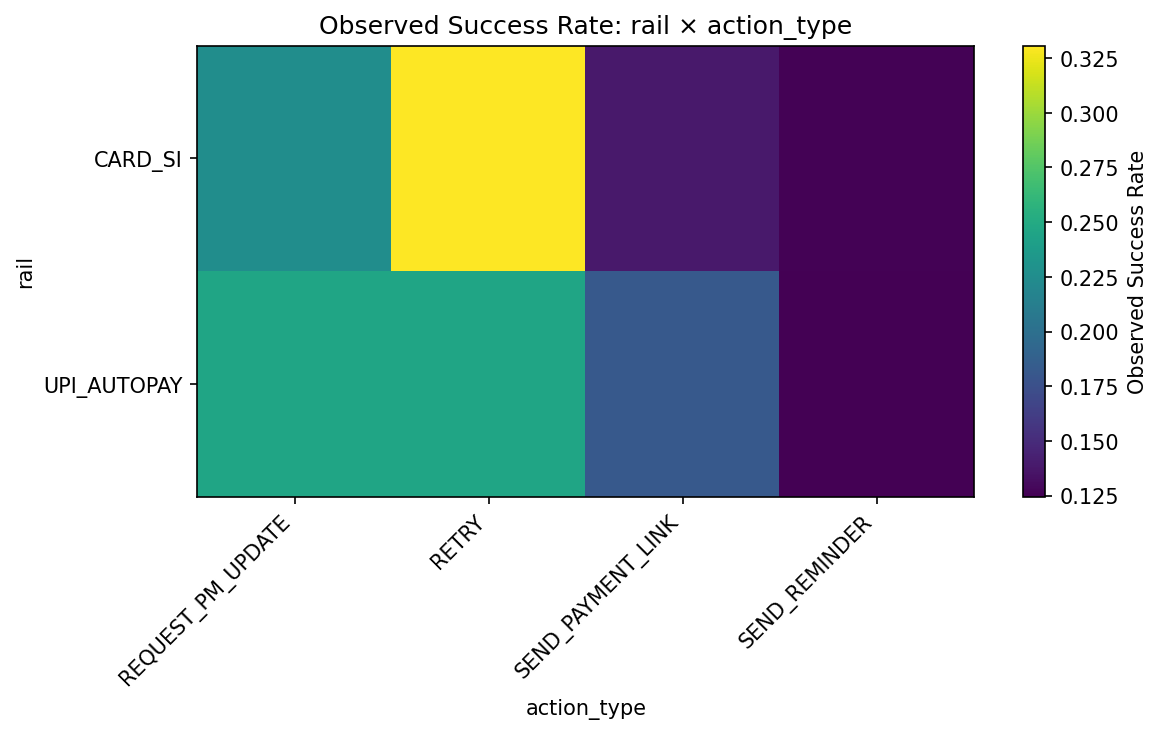

The data file committed next to this chart (first rows):
rail, action_type, observations, observed_success_rate
CARD_SI, REQUEST_PM_UPDATE, 430, 0.2256
CARD_SI, RETRY, 25196, 0.3306
CARD_SI, SEND_PAYMENT_LINK, 3971, 0.139
CARD_SI, SEND_REMINDER, 3501, 0.1257
UPI_AUTOPAY, REQUEST_PM_UPDATE, 1946, 0.2456
UPI_AUTOPAY, RETRY, 76318, 0.2454
UPI_AUTOPAY, SEND_PAYMENT_LINK, 26913, 0.182
UPI_AUTOPAY, SEND_REMINDER, 19148, 0.1246
